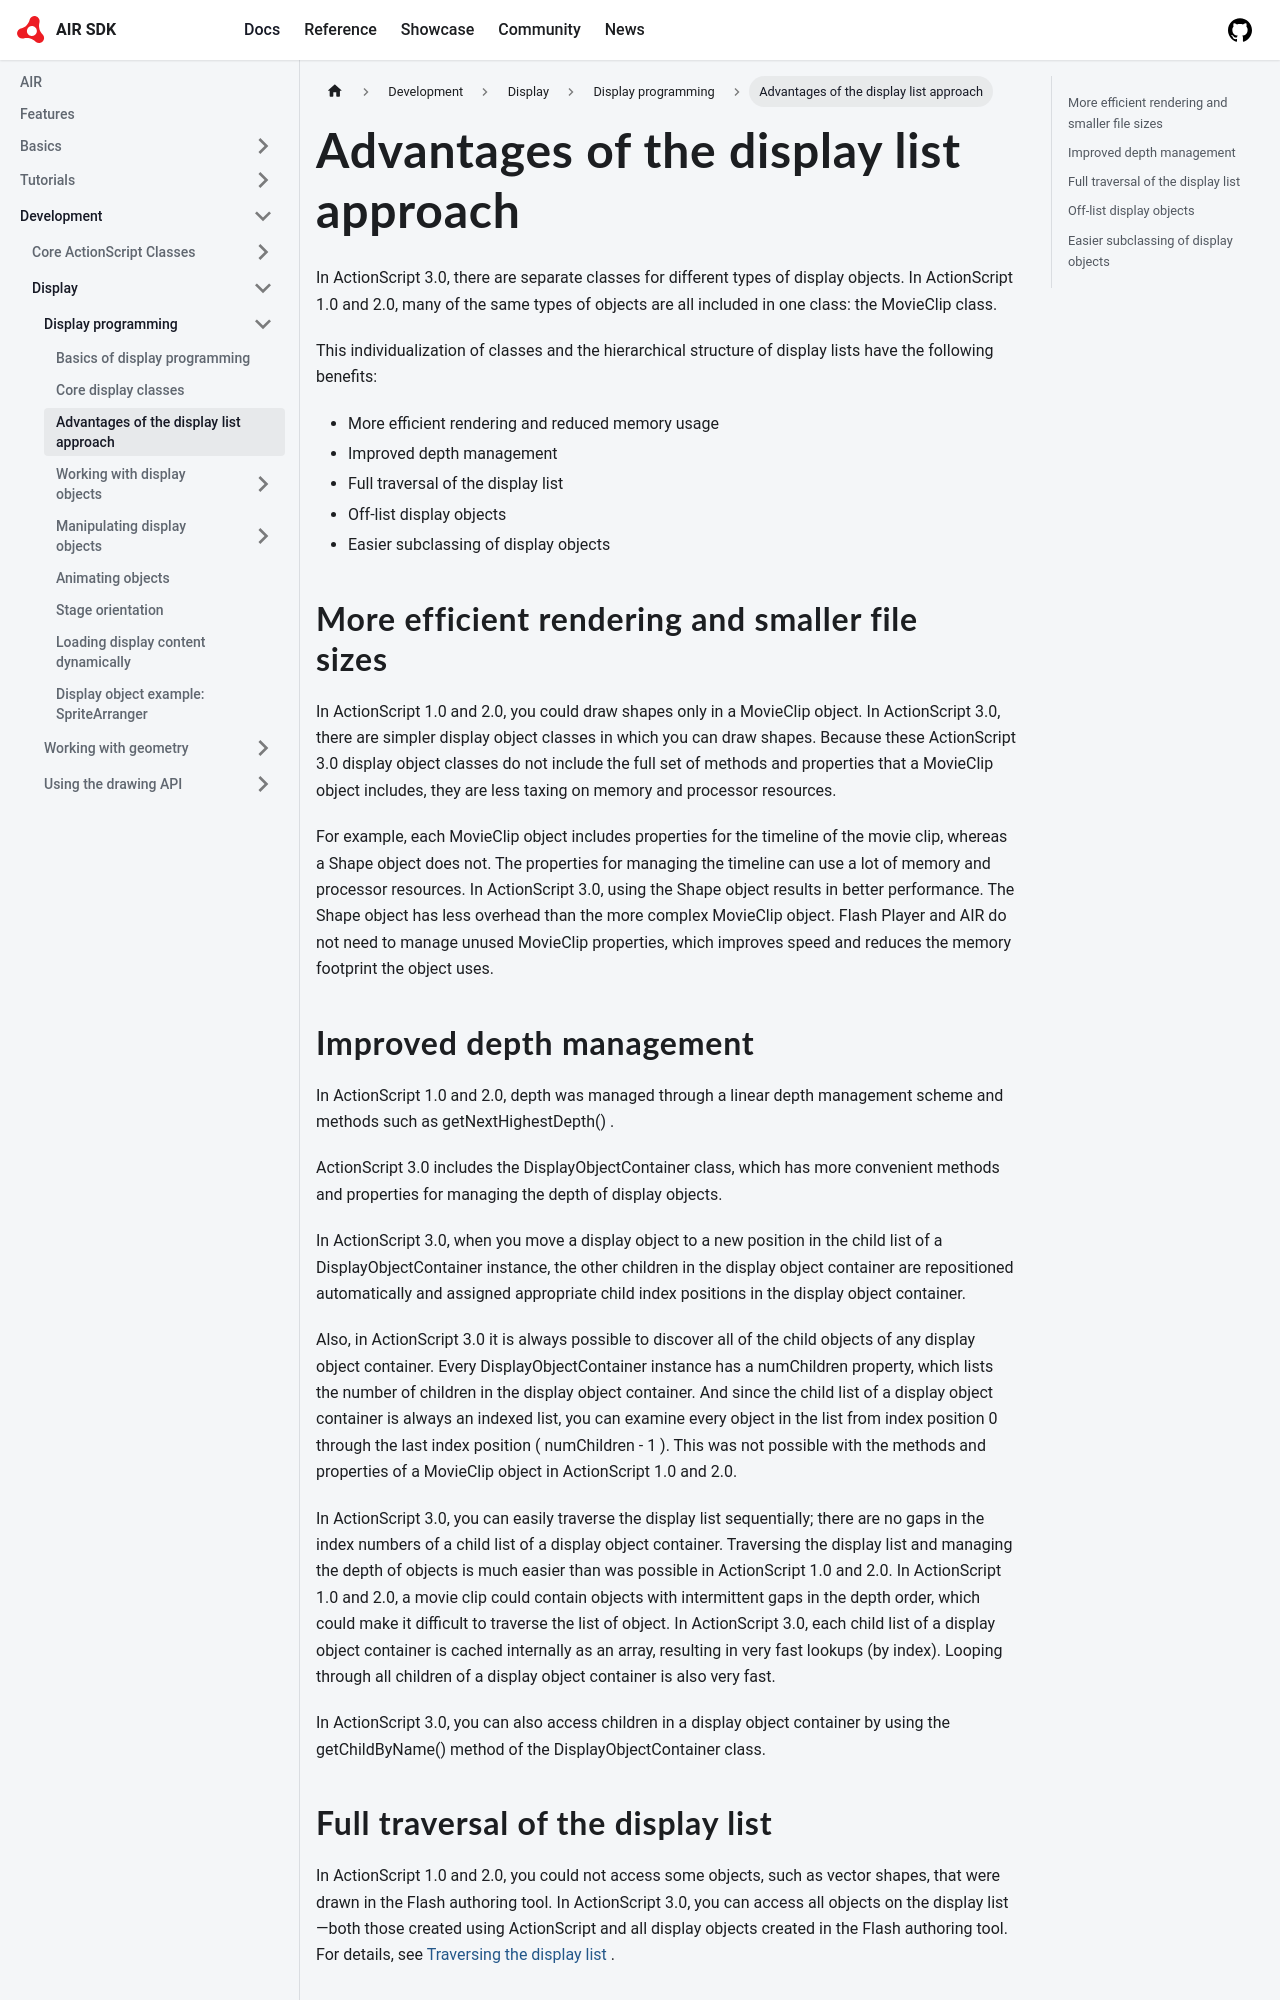

repository: airsdk/airsdk.dev · page: docs/development/display/display-programming/advantages-of-the-display-list-approach.html · generator: docusaurus

---
title: Advantages of the display list approach
sidebar_position: 4
---

In ActionScript 3.0, there are separate classes for different types of display objects. In ActionScript 1.0 and 2.0, many of the same types of objects are all included in one class: the MovieClip class.

This individualization of classes and the hierarchical structure of display lists have the following benefits:

- More efficient rendering and reduced memory usage
- Improved depth management
- Full traversal of the display list
- Off-list display objects
- Easier subclassing of display objects

## More efficient rendering and smaller file sizes

In ActionScript 1.0 and 2.0, you could draw shapes only in a MovieClip object. In ActionScript 3.0, there are simpler display object classes in which you can draw shapes. Because these ActionScript 3.0 display object classes do not include the full set of methods and properties that a MovieClip object includes, they are less taxing on memory and processor resources.

For example, each MovieClip object includes properties for the timeline of the movie clip, whereas a Shape object does not. The properties for managing the timeline can use a lot of memory and processor resources. In ActionScript 3.0, using the Shape object results in better performance. The Shape object has less overhead than the more complex MovieClip object. Flash Player and AIR do not need to manage unused MovieClip properties, which improves speed and reduces the memory footprint the object uses.
